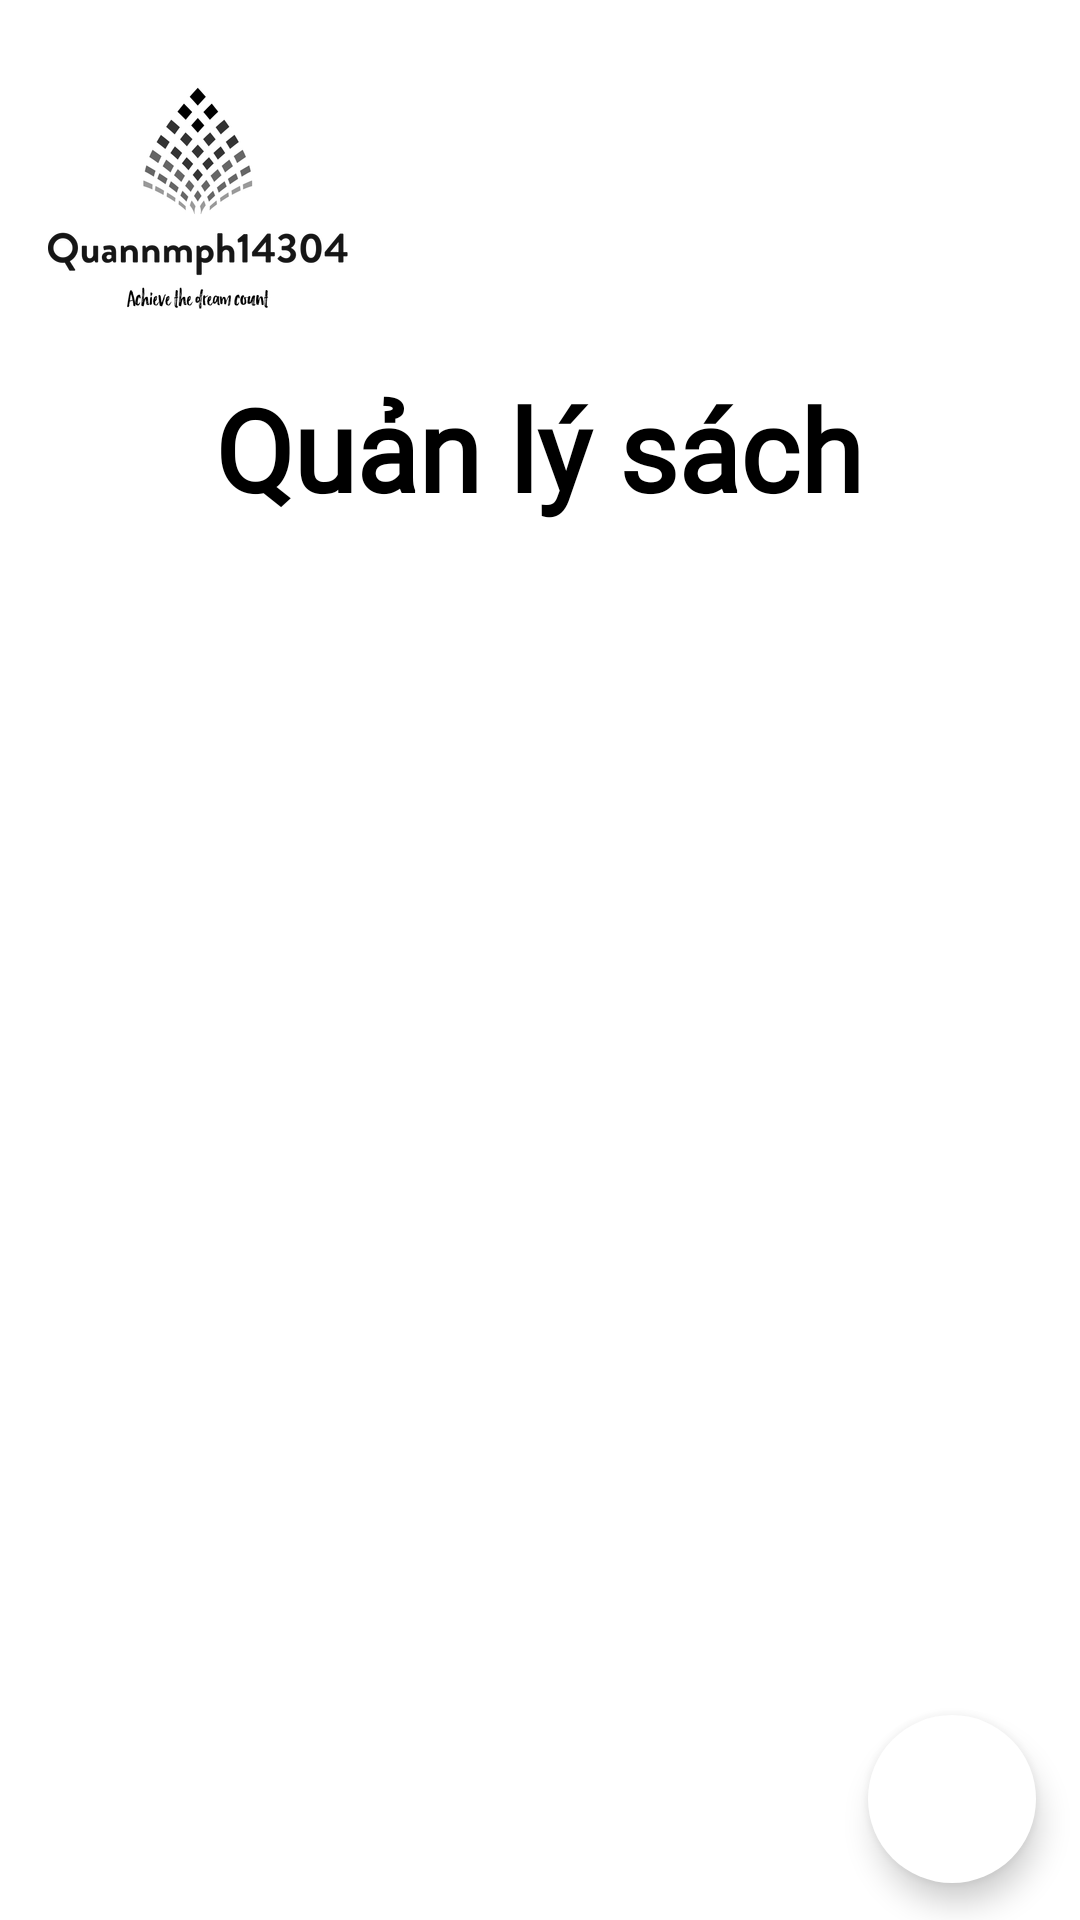

The Android layout XML behind this screen, and the referenced resources:
<!-- AndroidManifest.xml: application theme Theme.Asm_ngominhquan_ph14304_duanmau -->
<!-- res/layout/fragment_sach.xml -->
<?xml version="1.0" encoding="utf-8"?>
<androidx.constraintlayout.widget.ConstraintLayout xmlns:android="http://schemas.android.com/apk/res/android"
    xmlns:app="http://schemas.android.com/apk/res-auto"
    xmlns:tools="http://schemas.android.com/tools"
    android:id="@+id/frameLayout3"
    android:layout_width="match_parent"
    android:layout_height="match_parent"
    tools:context=".Fragment.SachFragment">



    <ImageView
        android:id="@+id/imgLogo"
        android:layout_width="100dp"
        android:layout_height="100dp"
        android:layout_marginStart="16dp"
        android:layout_marginTop="16dp"
        android:src="@drawable/logo3"
        app:layout_constraintBottom_toBottomOf="parent"
        app:layout_constraintEnd_toEndOf="parent"
        app:layout_constraintHorizontal_bias="0.0"
        app:layout_constraintStart_toStartOf="parent"
        app:layout_constraintTop_toTopOf="parent"
        app:layout_constraintVertical_bias="0.0" />
    <TextView
        android:layout_marginTop="8dp"
        android:id="@+id/tvQLPM"
        android:layout_width="wrap_content"
        android:layout_height="wrap_content"
        android:fontFamily="@font/dan_medi"
        android:text="@string/qls"
        android:textColor="#000000"
        android:textSize="38sp"
        android:textStyle="bold"
        app:layout_constraintBottom_toBottomOf="parent"
        app:layout_constraintEnd_toEndOf="parent"
        app:layout_constraintHorizontal_bias="0.498"
        app:layout_constraintStart_toStartOf="parent"
        app:layout_constraintTop_toBottomOf="@+id/imgLogo"
        app:layout_constraintVertical_bias="0.0" />

    <androidx.recyclerview.widget.RecyclerView
        android:layout_marginTop="16dp"
        android:id="@+id/rcvQLS"
        android:layout_width="match_parent"
        android:layout_height="0dp"
        android:background="#FFFFFF"
        app:layout_constraintBottom_toBottomOf="parent"
        app:layout_constraintEnd_toEndOf="parent"
        app:layout_constraintStart_toStartOf="parent"
        app:layout_constraintTop_toBottomOf="@+id/tvQLPM" />

    <com.google.android.material.floatingactionbutton.FloatingActionButton
        android:id="@+id/fabQLS"
        android:layout_width="56dp"
        android:layout_height="56dp"
        android:backgroundTint="#FFFFFF"
        android:clickable="true"
        android:src="@drawable/ic_sach"
        app:layout_constraintBottom_toBottomOf="parent"
        app:layout_constraintEnd_toEndOf="parent"
        app:layout_constraintHorizontal_bias="0.952"
        app:layout_constraintStart_toStartOf="parent"
        app:layout_constraintTop_toTopOf="parent"
        app:layout_constraintVertical_bias="0.979"
        tools:ignore="SpeakableTextPresentCheck"
        app:borderWidth="0dp"/>

</androidx.constraintlayout.widget.ConstraintLayout>
<!-- resources referenced by this layout -->
<resources>
  <!-- drawable logo3: png bitmap (drawable, 22665 bytes) -->
  <string name="qls">Quản lý sách</string>
  <style name="Theme.Asm_ngominhquan_ph14304_duanmau" parent="Theme.MaterialComponents.DayNight.NoActionBar">
          
          <item name="colorPrimary">#000000</item>
          <item name="colorPrimaryVariant">@color/purple_700</item>
          <item name="colorOnPrimary">@color/white</item>
          
          <item name="colorSecondary">#000000</item>
          <item name="colorSecondaryVariant">@color/teal_700</item>
          <item name="colorOnSecondary">@color/black</item>
          
          <item name="android:statusBarColor" tools:targetApi="l">?attr/colorPrimaryVariant</item>
          
          <item name="android:windowFullscreen">true</item>
      </style>
  <!-- not gathered from this repository: default colours our renderer supplied (Android Studio template values) -->
  <color name="purple_700">#FF3700B3</color>
  <color name="teal_700">#FF018786</color>
  <color name="black">#FF000000</color>
  <color name="white">#FFFFFFFF</color>
</resources>
